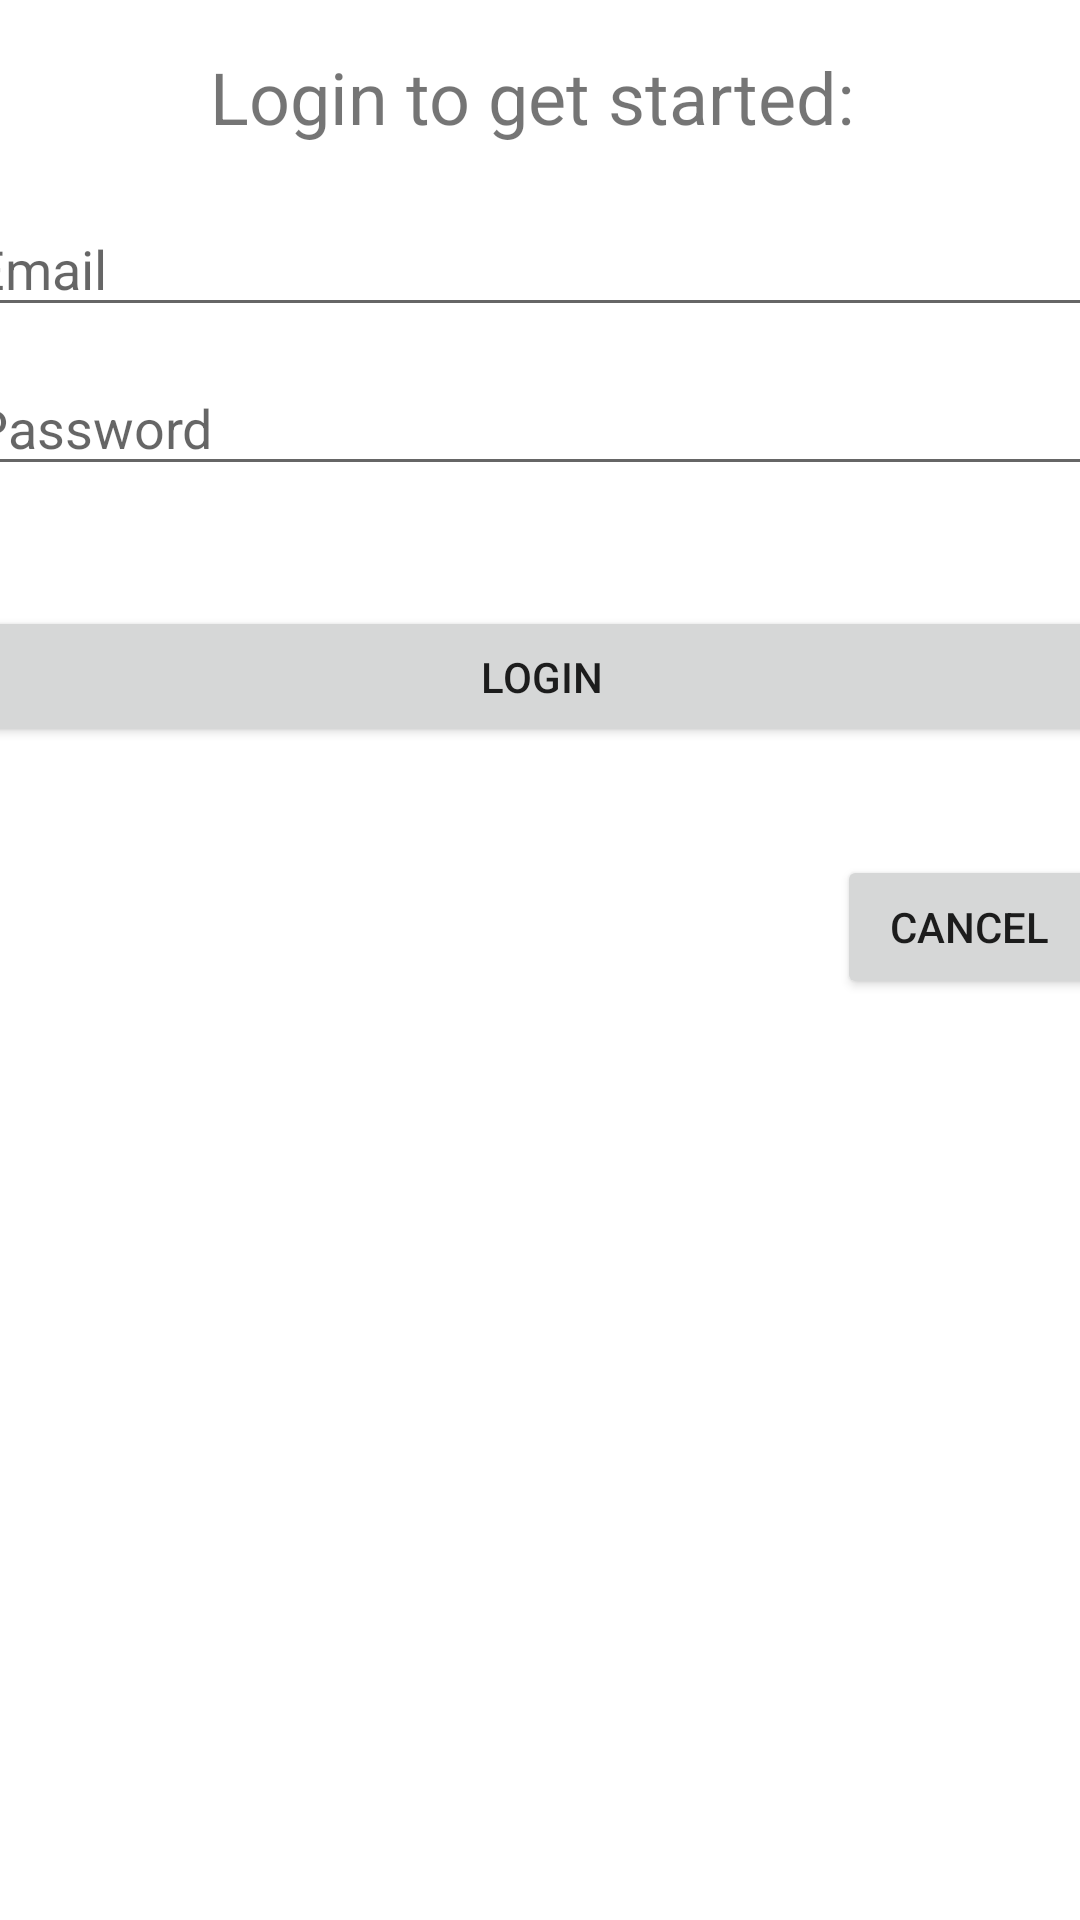

Layout XML and referenced resources for this Android screen:
<!-- AndroidManifest.xml: application theme Theme.Project_Narau -->
<!-- res/layout/fragment_login.xml -->
<?xml version="1.0" encoding="utf-8"?>
<androidx.constraintlayout.widget.ConstraintLayout xmlns:android="http://schemas.android.com/apk/res/android"
    xmlns:app="http://schemas.android.com/apk/res-auto"
    xmlns:tools="http://schemas.android.com/tools"
    android:layout_width="match_parent"
    android:layout_height="match_parent"
    android:background="@drawable/login_lionstatue"
    tools:context=".LoginFragment" >

    <TextView
        android:id="@+id/textView"
        android:layout_width="232dp"
        android:layout_height="39dp"
        android:layout_marginStart="88dp"
        android:layout_marginTop="16dp"
        android:layout_marginEnd="88dp"
        android:background="@color/white"
        android:text=" Login to get started:"
        android:textSize="24sp"
        app:layout_constraintEnd_toEndOf="parent"
        app:layout_constraintStart_toStartOf="parent"
        app:layout_constraintTop_toTopOf="parent" />

    <EditText
        android:id="@+id/editTextTextEmailAddress2"
        android:layout_width="386dp"
        android:layout_height="42dp"
        android:layout_marginStart="10dp"
        android:layout_marginTop="12dp"
        android:layout_marginEnd="10dp"
        android:ems="10"
        android:hint="Email"
        android:inputType="textEmailAddress"
        app:layout_constraintEnd_toEndOf="parent"
        app:layout_constraintStart_toStartOf="parent"
        app:layout_constraintTop_toBottomOf="@+id/textView" />

    <EditText
        android:id="@+id/editTextTextPassword2"
        android:layout_width="386dp"
        android:layout_height="42dp"
        android:layout_marginStart="10dp"
        android:layout_marginTop="11dp"
        android:layout_marginEnd="10dp"
        android:ems="10"
        android:hint="Password"
        android:inputType="textPassword"
        app:layout_constraintEnd_toEndOf="parent"
        app:layout_constraintStart_toStartOf="parent"
        app:layout_constraintTop_toBottomOf="@+id/editTextTextEmailAddress2" />

    <Button
        android:id="@+id/loginButton"
        android:layout_width="378dp"
        android:layout_height="47dp"
        android:layout_marginStart="10dp"
        android:layout_marginTop="40dp"
        android:layout_marginEnd="10dp"
        android:text="Login"
        app:layout_constraintEnd_toEndOf="parent"
        app:layout_constraintStart_toStartOf="parent"
        app:layout_constraintTop_toBottomOf="@+id/editTextTextPassword2" />

    <Button
        android:id="@+id/cancelButton2"
        android:layout_width="wrap_content"
        android:layout_height="wrap_content"
        android:layout_marginStart="302dp"
        android:layout_marginTop="36dp"
        android:layout_marginEnd="16dp"
        android:text="Cancel"
        app:layout_constraintEnd_toEndOf="parent"
        app:layout_constraintStart_toStartOf="parent"
        app:layout_constraintTop_toBottomOf="@+id/loginButton" />
</androidx.constraintlayout.widget.ConstraintLayout>
<!-- resources referenced by this layout -->
<resources>
  <style name="Theme.Project_Narau" parent="Theme.MaterialComponents.DayNight.DarkActionBar">
          
          <item name="colorPrimary">@color/purple_500</item>
          <item name="colorPrimaryVariant">@color/purple_700</item>
          <item name="colorOnPrimary">@color/white</item>
          
          <item name="colorSecondary">@color/teal_200</item>
          <item name="colorSecondaryVariant">@color/teal_700</item>
          <item name="colorOnSecondary">@color/black</item>
          
          <item name="android:statusBarColor">?attr/colorPrimaryVariant</item>
          
      </style>
  <!-- not gathered from this repository: default colours our renderer supplied (Android Studio template values) -->
  <color name="purple_500">#FF6200EE</color>
  <color name="purple_700">#FF3700B3</color>
  <color name="teal_200">#FF03DAC5</color>
  <color name="teal_700">#FF018786</color>
  <color name="black">#FF000000</color>
  <color name="white">#FFFFFFFF</color>
</resources>
